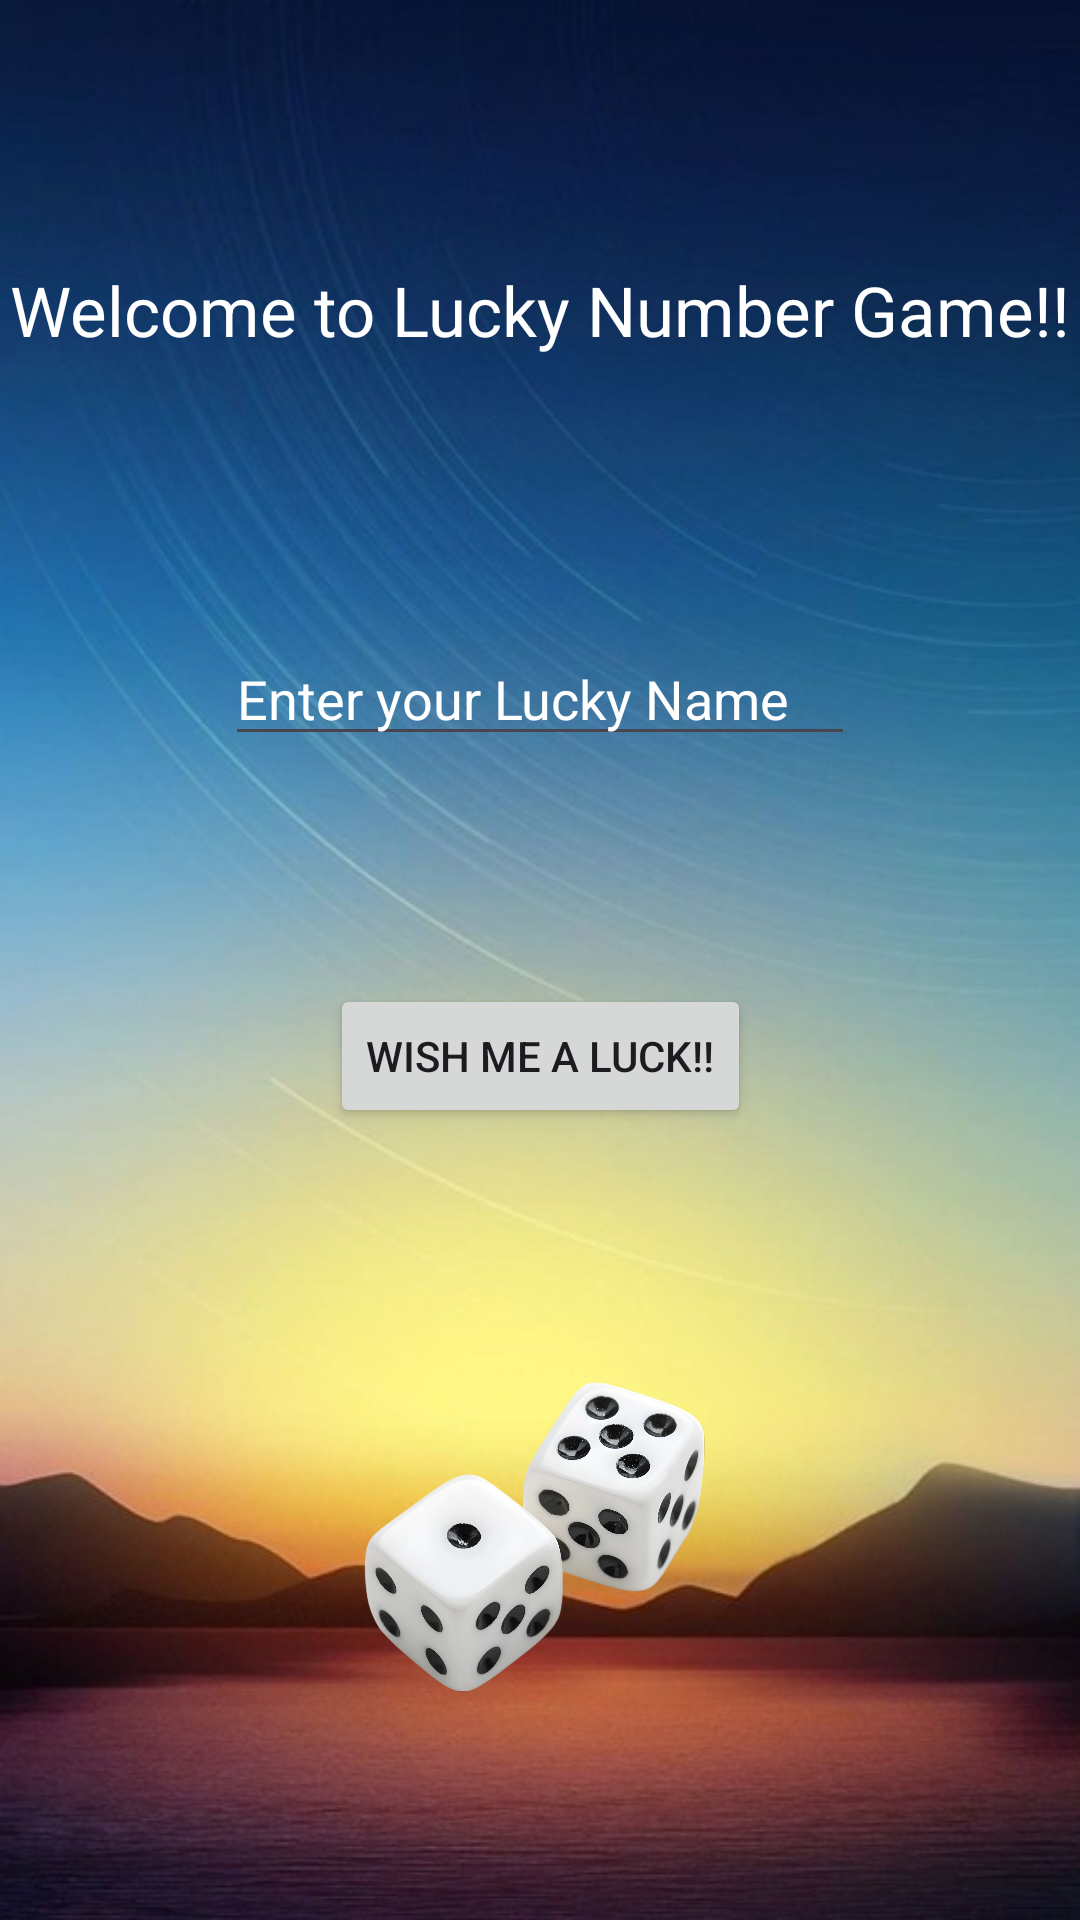

Write the Android layout XML for this screen, with the resource values it uses.
<!-- AndroidManifest.xml: application theme Theme.App_life_cycle -->
<!-- res/layout/activity_lucky_num.xml -->
<?xml version="1.0" encoding="utf-8"?>
<androidx.constraintlayout.widget.ConstraintLayout xmlns:android="http://schemas.android.com/apk/res/android"
    xmlns:app="http://schemas.android.com/apk/res-auto"
    xmlns:tools="http://schemas.android.com/tools"
    android:id="@+id/main"
    android:layout_width="match_parent"
    android:layout_height="match_parent"
    android:background="@drawable/first"
    tools:context=".LuckyNumActivity">

    <TextView
        android:id="@+id/textViewHomeGame"
        android:layout_width="wrap_content"
        android:layout_height="wrap_content"
        android:layout_marginTop="88dp"
        android:text="Welcome to Lucky Number Game!!"
        android:textSize="23dp"
        android:textColor="@color/white"
        app:layout_constraintEnd_toEndOf="parent"
        app:layout_constraintHorizontal_bias="0.491"
        app:layout_constraintStart_toStartOf="parent"
        app:layout_constraintTop_toTopOf="parent" />

    <EditText
        android:id="@+id/editluckyname"
        android:layout_width="wrap_content"
        android:layout_height="wrap_content"
        android:layout_marginTop="92dp"
        android:ems="10"
        android:inputType="text"
        android:textColorHint="@color/white"
        android:hint="Enter your Lucky Name"
        app:layout_constraintEnd_toEndOf="@+id/textViewHomeGame"
        app:layout_constraintStart_toStartOf="@+id/textViewHomeGame"
        app:layout_constraintTop_toBottomOf="@+id/textViewHomeGame" />

    <Button
        android:id="@+id/buttonStart"
        android:layout_width="wrap_content"
        android:layout_height="wrap_content"
        android:layout_marginBottom="264dp"
        android:text="Wish me a luck!!"
        app:layout_constraintBottom_toBottomOf="parent"
        app:layout_constraintEnd_toEndOf="@+id/textViewHomeGame"
        app:layout_constraintStart_toStartOf="@+id/textViewHomeGame" />

    <ImageView
        android:id="@+id/imageViw"
        android:layout_width="243dp"
        android:layout_height="153dp"
        android:layout_marginBottom="52dp"
        android:src="@drawable/dicee"
        app:layout_constraintBottom_toBottomOf="parent"
        app:layout_constraintEnd_toEndOf="@+id/buttonStart"
        app:layout_constraintHorizontal_bias="0.52"
        app:layout_constraintStart_toStartOf="@+id/buttonStart" />


</androidx.constraintlayout.widget.ConstraintLayout>
<!-- resources referenced by this layout -->
<resources>
  <color name="white">#FFFFFFFF</color>
  <!-- drawable dicee: webp bitmap (drawable, 677230 bytes) -->
  <!-- drawable first: jpg bitmap (drawable, 49034 bytes) -->
  <style name="Theme.App_life_cycle" parent="android:Theme.Material.Light.NoActionBar" />
</resources>
